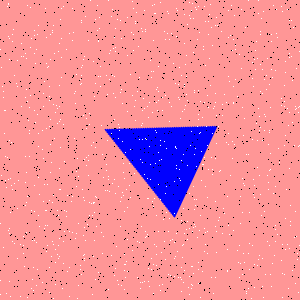

Values plotted in this chart, from the file beside it:
Type, X, Y
Salt, 10, 212
Salt, 296, 236
Salt, 183, 208
Salt, 121, 197
Salt, 174, 181
Salt, 8, 4
Salt, 178, 84
Salt, 20, 296
Salt, 141, 226
Salt, 49, 126
Salt, 181, 75
Salt, 196, 199
Salt, 124, 264
Salt, 290, 221
Salt, 115, 47
Salt, 264, 114
Salt, 282, 11
Salt, 277, 37
Salt, 36, 242
Salt, 48, 66
Salt, 16, 83
Salt, 34, 240
Salt, 51, 256
Salt, 295, 283
Salt, 46, 128
Salt, 298, 146
Salt, 262, 286
Salt, 233, 103
Salt, 125, 264
Salt, 58, 258
Salt, 287, 244
Salt, 89, 124
Salt, 189, 294
Salt, 89, 215
Salt, 72, 8
Salt, 184, 270
Salt, 162, 284
Salt, 101, 125
Salt, 212, 133
Salt, 27, 118
Salt, 260, 91
Salt, 114, 37
Salt, 260, 127
Salt, 3, 247
Salt, 126, 189
Salt, 23, 245
Salt, 60, 119
Salt, 174, 242
Salt, 118, 186
Salt, 45, 225
Salt, 242, 107
Salt, 106, 75
Salt, 58, 215
Salt, 135, 120
Salt, 74, 93
Salt, 203, 164
Salt, 182, 111
Salt, 167, 33
Salt, 256, 123
Salt, 243, 135
... 1,740 more rows
